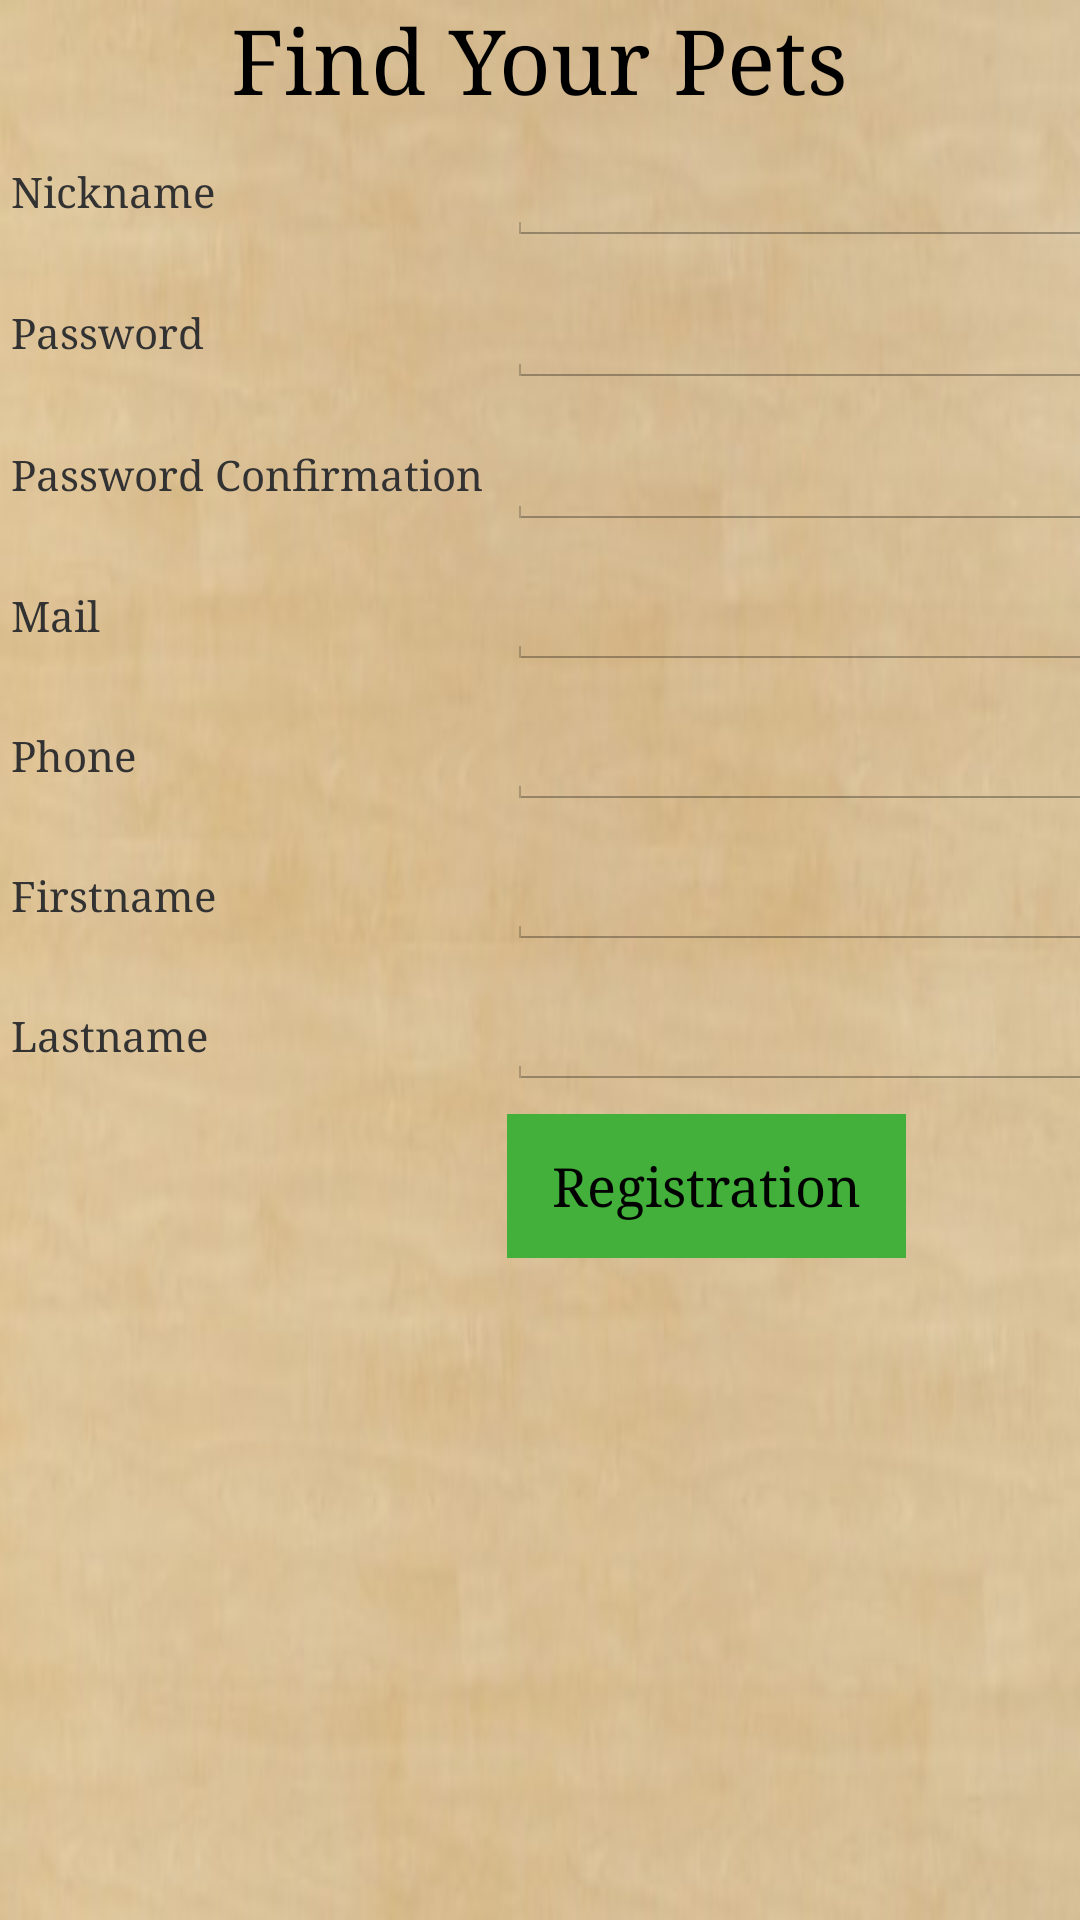

Reconstruct the res/layout file that produces this screen, plus the resources it refers to.
<!-- AndroidManifest.xml: application theme FypTheme -->
<!-- res/layout/activity_registration.xml -->
<RelativeLayout xmlns:android="http://schemas.android.com/apk/res/android"
    xmlns:tools="http://schemas.android.com/tools" android:layout_width="match_parent"
    android:layout_height="match_parent" android:paddingLeft="@dimen/activity_horizontal_margin"
    android:paddingRight="@dimen/activity_horizontal_margin"
    android:paddingTop="@dimen/activity_vertical_margin"
    android:paddingBottom="@dimen/activity_vertical_margin"
    tools:context="company.pepisha.find_yours_pets.RegistrationActivity">

    <ScrollView
        android:layout_width="fill_parent"
        android:layout_height="wrap_content"
        android:id="@+id/scrollView2"
        android:layout_gravity="center_horizontal" >

        <LinearLayout
            android:orientation="vertical"
            android:layout_width="match_parent"
            android:layout_height="match_parent"
            android:weightSum="1"
            android:id="@+id/layout"
            android:layout_alignParentBottom="true">

            <TextView
                android:layout_width="wrap_content"
                android:layout_height="wrap_content"
                android:textAppearance="?android:attr/textAppearanceMedium"
                android:text="@string/title"
                android:id="@+id/title"
                android:layout_gravity="center_horizontal"
                android:layout_weight="0.06"
                android:textSize="30dp" />

            <GridLayout
                android:layout_width="wrap_content"
                android:layout_height="wrap_content"
                android:layout_alignParentTop="true"
                android:layout_centerHorizontal="true"
                android:useDefaultMargins="true"
                android:id="@+id/connectionLayout">

                <TextView
                    android:layout_width="wrap_content"
                    android:layout_height="wrap_content"
                    android:text="@string/nickname"
                    android:id="@+id/nicknameLabel"
                    android:textIsSelectable="false"
                    android:layout_row="1"
                    android:layout_column="0"/>

                <EditText
                    android:layout_width="match_parent"
                    android:layout_height="wrap_content"
                    android:id="@+id/nickname"
                    android:ems="10"
                    android:layout_gravity="center_horizontal"
                    android:layout_row="1"
                    android:layout_column="1"/>

                <TextView
                    android:layout_width="wrap_content"
                    android:layout_height="wrap_content"
                    android:text="@string/password"
                    android:id="@+id/passwordLabel"
                    android:layout_row="2"
                    android:layout_column="0"
                    />

                <EditText
                    android:layout_width="match_parent"
                    android:layout_height="wrap_content"
                    android:inputType="textPassword"
                    android:ems="10"
                    android:id="@+id/password"
                    android:layout_gravity="center_horizontal"
                    android:layout_row="2"
                    android:layout_column="1"/>

                <TextView
                    android:layout_width="wrap_content"
                    android:layout_height="wrap_content"
                    android:text="@string/passwordConfirmation"
                    android:id="@+id/passwordConfirmationLabel"
                    android:layout_row="3"
                    android:layout_column="0"/>

                <EditText
                    android:layout_width="match_parent"
                    android:layout_height="wrap_content"
                    android:inputType="textPassword"
                    android:ems="10"
                    android:id="@+id/passwordConfirmation"
                    android:layout_row="3"
                    android:layout_column="1"/>

                <TextView
                    android:layout_width="wrap_content"
                    android:layout_height="wrap_content"
                    android:text="@string/mail"
                    android:id="@+id/mailLabel"
                    android:layout_row="4"
                    android:layout_column="0"/>

                <EditText
                    android:layout_width="match_parent"
                    android:layout_height="wrap_content"
                    android:inputType="textEmailAddress"
                    android:ems="10"
                    android:id="@+id/mail"
                    android:layout_row="4"
                    android:layout_column="1"/>

                <TextView
                    android:layout_width="wrap_content"
                    android:layout_height="wrap_content"
                    android:text="@string/phone"
                    android:id="@+id/phoneLabel"
                    android:layout_row="5"
                    android:layout_column="0"/>

                <EditText
                    android:layout_width="match_parent"
                    android:layout_height="wrap_content"
                    android:inputType="text|phone"
                    android:ems="10"
                    android:id="@+id/phone"
                    android:layout_row="5"
                    android:layout_column="1"/>

                <TextView
                    android:layout_width="wrap_content"
                    android:layout_height="wrap_content"
                    android:text="@string/firstname"
                    android:id="@+id/firstnameLabel"
                    android:layout_row="6"
                    android:layout_column="0"/>

                <EditText
                    android:layout_width="match_parent"
                    android:layout_height="wrap_content"
                    android:inputType="textPersonName"
                    android:ems="10"
                    android:id="@+id/firstname"
                    android:layout_gravity="center_horizontal"
                    android:layout_row="6"
                    android:layout_column="1"/>

                <TextView
                    android:layout_width="wrap_content"
                    android:layout_height="wrap_content"
                    android:text="@string/lastname"
                    android:id="@+id/lastnameLabel"
                    android:layout_row="7"
                    android:layout_column="0"/>

                <EditText
                    android:layout_width="match_parent"
                    android:layout_height="wrap_content"
                    android:inputType="textPersonName"
                    android:ems="10"
                    android:id="@+id/lastname"
                    android:layout_gravity="center_horizontal"
                    android:layout_row="7"
                    android:layout_column="1"/>

                <Button
                    android:layout_width="match_parent"
                    android:layout_height="wrap_content"
                    android:text="@string/registrationText"
                    android:id="@+id/registrationButton"
                    android:background="@drawable/button_green_style"
                    android:layout_gravity="bottom"
                    android:layout_marginBottom="0dp"
                    android:layout_row="8"
                    android:layout_column="1"/>

            </GridLayout>
        </LinearLayout>
    </ScrollView>
</RelativeLayout>
<!-- resources referenced by this layout -->
<resources>
  <!-- drawable button_green_style (drawable) -->
  <?xml version="1.0" encoding="utf-8"?>
  <shape xmlns:android="http://schemas.android.com/apk/res/android" android:shape="rectangle" >
      <solid
          android:color="#42B03A"
          />
      <padding
          android:left="15dp"
          android:top="0dp"
          android:right="15dp"
          android:bottom="0dp"
          />
  </shape>
  <string name="firstname">Firstname</string>
  <string name="lastname">Lastname</string>
  <string name="mail">Mail</string>
  <string name="nickname">Nickname</string>
  <string name="password">Password</string>
  <string name="passwordConfirmation">Password Confirmation</string>
  <string name="phone">Phone</string>
  <string name="registrationText">Registration</string>
  <string name="title" translatable="false">Find Your Pets</string>
  <style name="FypTheme" parent="android:Theme.Holo.Light.DarkActionBar">
          <item name="android:windowBackground">@drawable/background</item>
          <item name="android:typeface">serif</item>
      </style>
  <!-- drawable background: jpg bitmap (drawable, 18367 bytes) -->
</resources>
